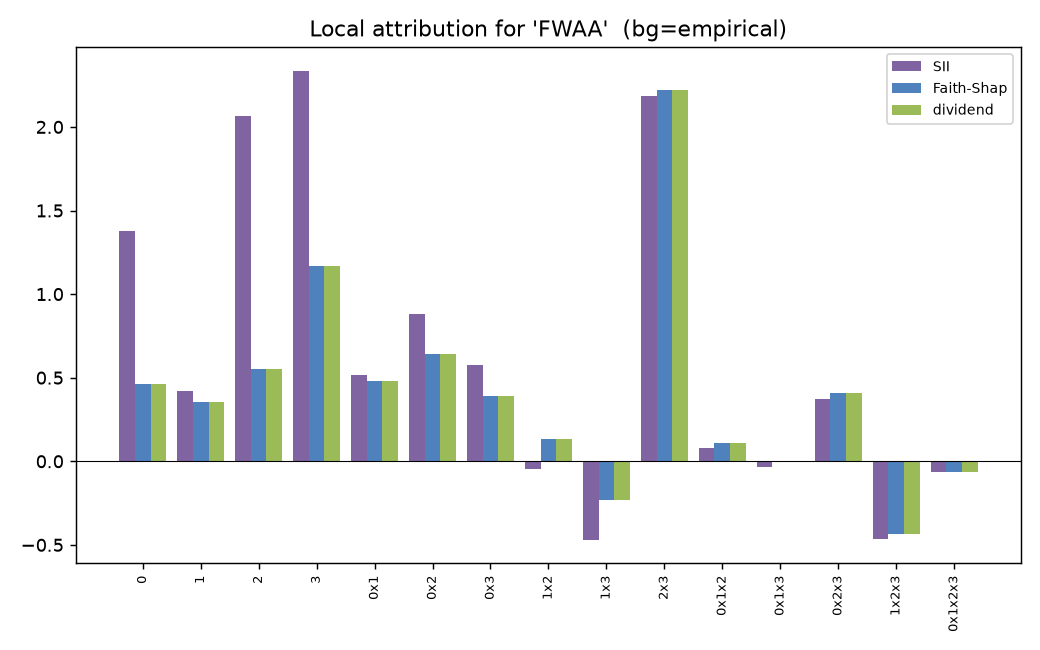

Source data for this figure (header and first rows):
tuple, order, sii, faith_shap, dividend
0, 1, 1.378, 0.4626, 0.4626
1, 1, 0.421, 0.3521, 0.3521
2, 1, 2.067, 0.5543, 0.5543
3, 1, 2.336, 1.17, 1.17
0x1, 2, 0.5143, 0.4807, 0.4807
0x2, 2, 0.8814, 0.6447, 0.6447
0x3, 2, 0.5741, 0.3929, 0.3929
1x2, 2, -0.04716, 0.1356, 0.1356
1x3, 2, -0.4697, -0.2314, -0.2314
2x3, 2, 2.187, 2.222, 2.222
0x1x2, 3, 0.07805, 0.1115, 0.1115
0x1x3, 3, -0.03305, 0.0004478, 0.0004478
0x2x3, 3, 0.3731, 0.4066, 0.4066
1x2x3, 3, -0.4659, -0.4324, -0.4324
0x1x2x3, 4, -0.06699, -0.06699, -0.06699
